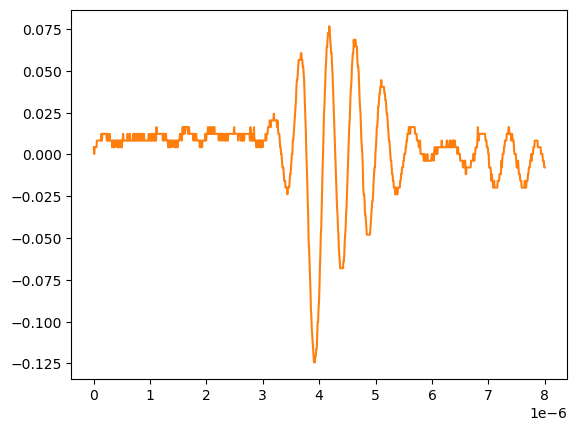

The file beside this chart, header and first rows:
# KEYSIGHT TECHNOLOGIES, MSO-X 3024T, MY58262555, 07.30.2019051434
# time, 1
# 2024-09-12 15:46:32.043845
0.000000000000000000e+00, 4.281410000000000250e-03
8.008008008008007187e-09, 2.613070000000000106e-04
1.601601601601601437e-08, 4.281410000000000250e-03
2.402402402402402322e-08, 4.281410000000000250e-03
3.203203203203202875e-08, 4.281410000000000250e-03
4.004004004004003428e-08, 4.281410000000000250e-03
4.804804804804804643e-08, 4.281410000000000250e-03
5.605605605605605196e-08, 8.301499999999999851e-03
6.406406406406405750e-08, 8.301499999999999851e-03
7.207207207207206965e-08, 8.301499999999999851e-03
8.008008008008006856e-08, 8.301499999999999851e-03
8.808808808808808071e-08, 8.301499999999999851e-03
9.609609609609609286e-08, 8.301499999999999851e-03
1.041041041041040918e-07, 8.301499999999999851e-03
1.121121121121121039e-07, 8.301499999999999851e-03
1.201201201201201028e-07, 8.301499999999999851e-03
1.281281281281281150e-07, 8.301499999999999851e-03
1.361361361361361271e-07, 1.232160000000000026e-02
1.441441441441441393e-07, 8.301499999999999851e-03
1.521521521521521250e-07, 1.232160000000000026e-02
1.601601601601601371e-07, 1.232160000000000026e-02
1.681681681681681493e-07, 1.232160000000000026e-02
1.761761761761761614e-07, 1.232160000000000026e-02
1.841841841841841736e-07, 1.232160000000000026e-02
1.921921921921921857e-07, 1.232160000000000026e-02
2.002002002002001714e-07, 1.232160000000000026e-02
2.082082082082081836e-07, 1.232160000000000026e-02
2.162162162162161957e-07, 1.232160000000000026e-02
2.242242242242242079e-07, 1.232160000000000026e-02
2.322322322322322200e-07, 8.301499999999999851e-03
2.402402402402402057e-07, 1.232160000000000026e-02
2.482482482482482178e-07, 1.232160000000000026e-02
2.562562562562562300e-07, 8.301499999999999851e-03
2.642642642642642421e-07, 8.301499999999999851e-03
2.722722722722722543e-07, 8.301499999999999851e-03
2.802802802802802664e-07, 1.232160000000000026e-02
2.882882882882882786e-07, 8.301499999999999851e-03
2.962962962962962907e-07, 8.301499999999999851e-03
3.043043043043042499e-07, 8.301499999999999851e-03
3.123123123123122621e-07, 8.301499999999999851e-03
3.203203203203202742e-07, 8.301499999999999851e-03
3.283283283283282864e-07, 4.281410000000000250e-03
3.363363363363362985e-07, 8.301499999999999851e-03
3.443443443443443107e-07, 8.301499999999999851e-03
3.523523523523523228e-07, 4.281410000000000250e-03
3.603603603603603350e-07, 8.301499999999999851e-03
3.683683683683683471e-07, 4.281410000000000250e-03
3.763763763763763593e-07, 8.301499999999999851e-03
3.843843843843843714e-07, 8.301499999999999851e-03
3.923923923923923307e-07, 8.301499999999999851e-03
4.004004004004003428e-07, 8.301499999999999851e-03
4.084084084084083550e-07, 8.301499999999999851e-03
4.164164164164163671e-07, 4.281410000000000250e-03
4.244244244244243793e-07, 4.281410000000000250e-03
4.324324324324323914e-07, 8.301499999999999851e-03
4.404404404404404036e-07, 8.301499999999999851e-03
4.484484484484484157e-07, 4.281410000000000250e-03
4.564564564564564279e-07, 8.301499999999999851e-03
... 942 more rows
